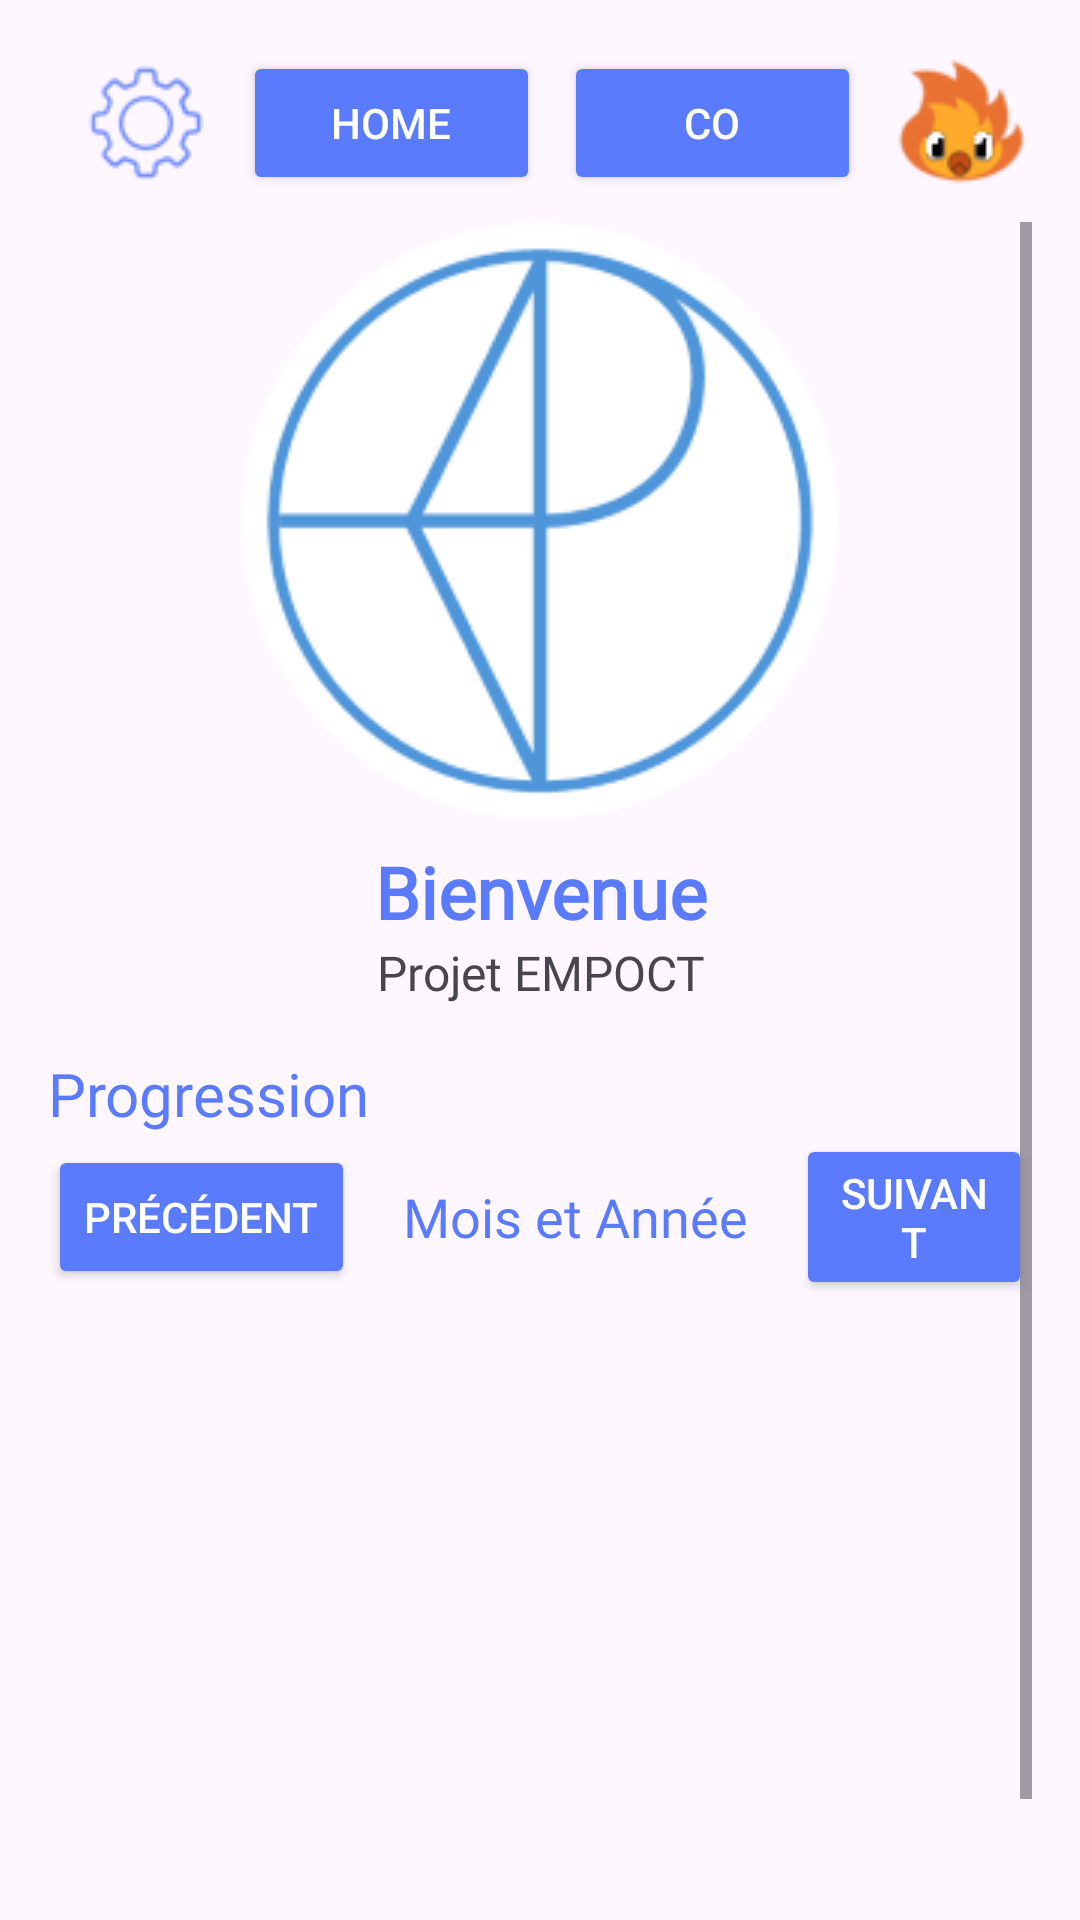

Produce the Android XML layout that renders to this screen, including the resource entries it uses.
<!-- AndroidManifest.xml: application theme Theme.EMPOCT -->
<!-- res/layout/fragment_main_page_conso.xml -->
<?xml version="1.0" encoding="utf-8"?>
<LinearLayout
    xmlns:android="http://schemas.android.com/apk/res/android"
    xmlns:tools="http://schemas.android.com/tools"
    android:layout_width="match_parent"
    android:layout_height="match_parent"
    android:orientation="vertical"
    android:padding="16dp"
    android:gravity="center_horizontal"
    tools:context=".MainPageConso">

    
    <LinearLayout
        android:layout_width="match_parent"
        android:layout_height="wrap_content"
        android:orientation="horizontal"
        android:gravity="center"
        android:layout_marginBottom="8dp">

        <android.widget.Button
            android:id="@+id/button1"
            android:layout_width="0dp"
            android:layout_height="wrap_content"
            android:layout_marginStart="8dp"
            android:layout_weight="1"
            android:background="@drawable/reg_resized"
            android:backgroundTint="#5B7BFF" />

        <Button
            android:id="@+id/button2"
            android:layout_width="50dp"
            android:layout_height="wrap_content"
            android:layout_marginStart="8dp"
            android:layout_weight="1"
            android:backgroundTint="#5B7BFF"
            android:text="Home"
            android:textColor="@color/white" />

        <Button
            android:id="@+id/button3"
            android:layout_width="50dp"
            android:layout_height="wrap_content"
            android:layout_marginStart="8dp"
            android:layout_weight="1"
            android:backgroundTint="#5B7BFF"
            android:text="CO"
            android:textColor="@color/white" />

        <android.widget.Button
            android:id="@+id/button4"
            android:layout_width="0dp"
            android:layout_height="wrap_content"
            android:layout_marginStart="8dp"
            android:layout_weight="1"
            android:background="@drawable/bird_resized" />
    </LinearLayout>

    <ScrollView
        android:layout_width="match_parent"
        android:layout_height="match_parent"
        android:orientation="vertical">

        <LinearLayout
            android:layout_width="match_parent"
            android:layout_height="wrap_content"
            android:orientation="vertical"
            android:gravity="center_horizontal">

            
            <android.widget.Button
                android:id="@+id/button5"
                android:layout_width="200dp"
                android:layout_height="wrap_content"
                android:background="@drawable/bigbouton_resized" />

            <TextView
                android:id="@+id/infoTextView1"
                android:layout_width="match_parent"
                android:layout_height="wrap_content"
                android:layout_marginTop="8dp"
                android:fontFamily="@font/kdam_thmor_pro"
                android:text="Bienvenue"
                android:textAlignment="center"
                android:textColor="#5B7BFF"
                android:textSize="24sp"
                android:textStyle="bold" />

            
            <TextView
                android:id="@+id/infoTextView2"
                android:layout_width="match_parent"
                android:layout_height="wrap_content"
                android:layout_marginBottom="16dp"
                android:fontFamily="@font/kdam_thmor_pro"
                android:text="Projet EMPOCT"
                android:textAlignment="center"
                android:textSize="16sp" />

            
            <TextView
                android:id="@+id/infoTextView3"
                android:layout_width="match_parent"
                android:layout_height="wrap_content"
                android:fontFamily="@font/kdam_thmor_pro"
                android:text="Progression"
                android:textAlignment="textStart"
                android:textColor="#5B7BFF"
                android:textSize="20sp" />

            
            <LinearLayout
                android:layout_width="match_parent"
                android:layout_height="wrap_content"
                android:orientation="horizontal"
                android:gravity="center"
                android:layout_marginBottom="16dp">

                
                <Button
                    android:id="@+id/prevMonthButton"
                    android:layout_width="wrap_content"
                    android:layout_height="wrap_content"
                    android:text="Précédent"
                    android:backgroundTint="#5B7BFF"
                    android:textColor="#FFFFFF"
                    android:layout_marginEnd="16dp"/>

                
                <TextView
                    android:id="@+id/monthYearTextView"
                    android:layout_width="wrap_content"
                    android:layout_height="wrap_content"
                    android:text="Mois et Année"
                    android:textSize="18sp"
                    android:textAlignment="center"
                    android:textColor="#5B7BFF"
                    android:fontFamily="@font/kdam_thmor_pro"
                    android:layout_marginEnd="16dp"/>

                
                <Button
                    android:id="@+id/nextMonthButton"
                    android:layout_width="wrap_content"
                    android:layout_height="wrap_content"
                    android:text="Suivant"
                    android:backgroundTint="#5B7BFF"
                    android:textColor="#FFFFFF"/>
            </LinearLayout>

            
            <GridView
                android:id="@+id/gridViewCalendar"
                android:layout_width="match_parent"
                android:layout_height="200dp"
                android:horizontalSpacing="1dp"
                android:numColumns="7"
                android:verticalSpacing="1dp" />

        </LinearLayout>
    </ScrollView>
</LinearLayout>
<!-- resources referenced by this layout -->
<resources>
  <!-- drawable bigbouton_resized (drawable) -->
  <?xml version="1.0" encoding="utf-8"?>
  <layer-list xmlns:android="http://schemas.android.com/apk/res/android">
      <item>
          <bitmap
              android:src="@drawable/logo_vecto"
              android:gravity="center" />
      </item>
  </layer-list>
  <!-- drawable bird_resized (drawable) -->
  <?xml version="1.0" encoding="utf-8"?>
  <layer-list xmlns:android="http://schemas.android.com/apk/res/android">
      <item>
          <bitmap
              android:src="@drawable/bird50"
              android:gravity="center"
              android:width="10dp"
              android:height="10dp"/>
      </item>
  </layer-list>
  <!-- drawable reg_resized (drawable) -->
  <?xml version="1.0" encoding="utf-8"?>
  <layer-list xmlns:android="http://schemas.android.com/apk/res/android">
      <item>
          <bitmap
              android:src="@drawable/reg50"
              android:tint="@color/black"
              android:gravity="center"
              android:width="10dp"
              android:height="10dp"/>
      </item>
  </layer-list>
  <style name="Theme.EMPOCT" parent="Base.Theme.EMPOCT" />
  <!-- drawable logo_vecto: png bitmap (drawable, 15759 bytes) -->
  <!-- drawable bird50: png bitmap (drawable, 3502 bytes) -->
  <!-- drawable reg50: png bitmap (drawable, 1393 bytes) -->
  <style name="Base.Theme.EMPOCT" parent="Theme.Material3.DayNight.NoActionBar">
          
          
      </style>
  <!-- not gathered from this repository: default colours our renderer supplied (Android Studio template values) -->
  <color name="black">#FF000000</color>
  <color name="white">#FFFFFFFF</color>
</resources>
